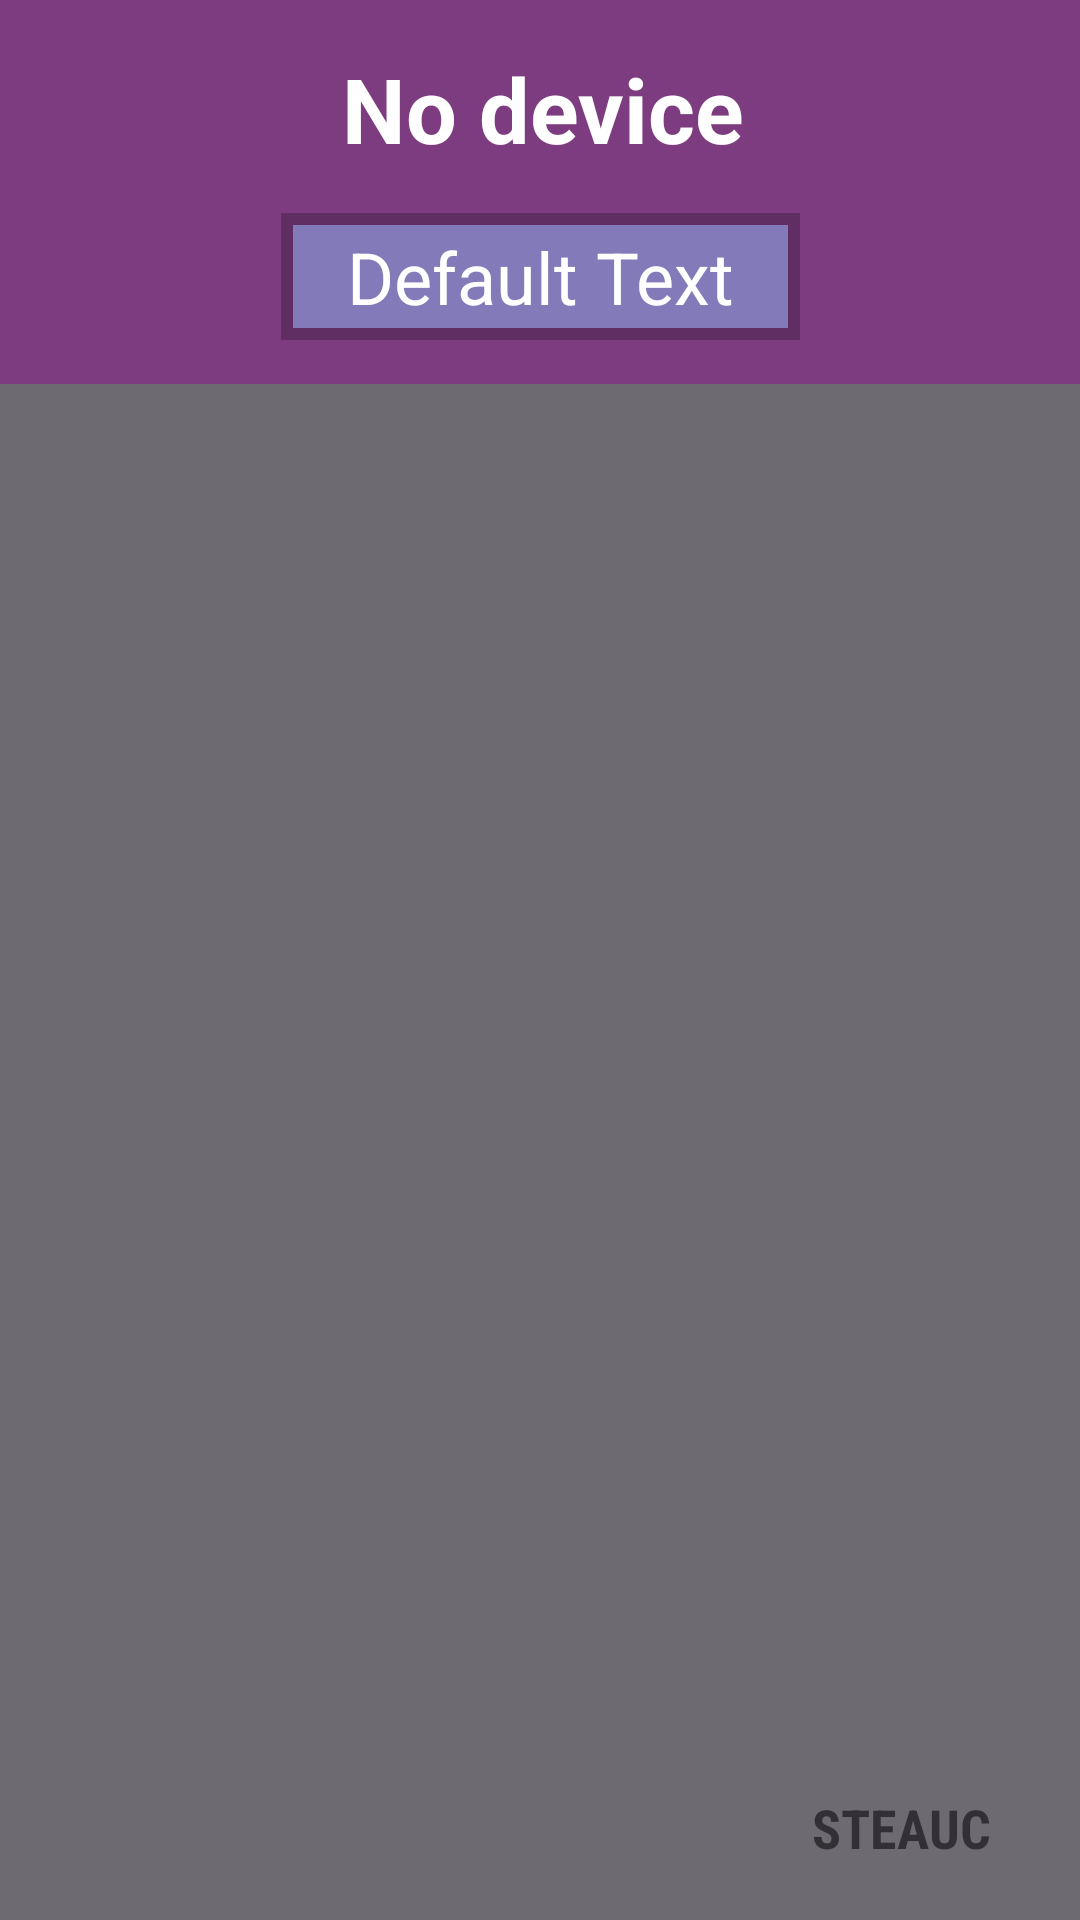

Here is an Android app screen rendered from its layout file. Give the layout XML and the strings, colors and styles it references.
<!-- AndroidManifest.xml: application theme Theme.STEAUC -->
<!-- res/layout/lyo_ble_interact.xml -->
<?xml version="1.0" encoding="utf-8"?>
<androidx.constraintlayout.widget.ConstraintLayout xmlns:android="http://schemas.android.com/apk/res/android"
    xmlns:app="http://schemas.android.com/apk/res-auto"
    xmlns:tools="http://schemas.android.com/tools"
    android:id="@+id/ble_device_info_global"
    android:layout_width="match_parent"
    android:layout_height="match_parent"
    android:background="#7D3B80"
    tools:context=".ble.BLEInteractActivity">

    <TextView
        android:id="@+id/ble_device_name"
        android:layout_width="wrap_content"
        android:layout_height="wrap_content"
        android:gravity="center_horizontal"
        android:text="@string/no_device"
        android:textAlignment="center"
        android:textAllCaps="false"
        android:textColor="#FFFFFF"
        android:textSize="30sp"
        android:textStyle="bold"
        app:layout_constraintBottom_toTopOf="@+id/ble_interact_bg"
        app:layout_constraintEnd_toEndOf="parent"
        app:layout_constraintHorizontal_bias="0.505"
        app:layout_constraintStart_toStartOf="parent"
        app:layout_constraintTop_toTopOf="parent"
        app:layout_constraintVertical_bias="0.181" />

    <TextView
        android:id="@+id/ble_device_status"
        android:layout_width="wrap_content"
        android:layout_height="wrap_content"
        android:background="#8188BBF1"
        android:gravity="center_horizontal"
        android:paddingLeft="22dp"
        android:paddingTop="5dp"
        android:paddingRight="22dp"
        android:paddingBottom="5dp"
        android:text="@string/default_text"
        android:textAlignment="center"
        android:textColor="#FFFFFF"
        android:textSize="24sp"
        app:layout_constraintBottom_toTopOf="@+id/ble_interact_bg"
        app:layout_constraintEnd_toEndOf="parent"
        app:layout_constraintStart_toStartOf="parent"
        app:layout_constraintTop_toBottomOf="@+id/ble_device_name" />

    <View
        android:id="@+id/ble_device_status_bg"
        android:layout_width="0dp"
        android:layout_height="0dp"
        android:background="@drawable/dark_purple_border"
        app:layout_constraintBottom_toBottomOf="@+id/ble_device_status"
        app:layout_constraintEnd_toEndOf="@+id/ble_device_status"
        app:layout_constraintHorizontal_bias="1.0"
        app:layout_constraintStart_toStartOf="@+id/ble_device_status"
        app:layout_constraintTop_toTopOf="@+id/ble_device_status"
        app:layout_constraintVertical_bias="0.0" />

    <View
        android:id="@+id/ble_interact_bg"
        android:layout_width="0dp"
        android:layout_height="0dp"
        android:background="#6E6A71"
        app:layout_constraintBottom_toBottomOf="parent"
        app:layout_constraintEnd_toEndOf="parent"
        app:layout_constraintHorizontal_bias="0.0"
        app:layout_constraintStart_toStartOf="parent"
        app:layout_constraintTop_toTopOf="@+id/ble_services_rec_view" />

    <androidx.recyclerview.widget.RecyclerView
        android:id="@+id/ble_services_rec_view"
        android:layout_width="0dp"
        android:layout_height="0dp"
        android:layout_marginTop="128dp"
        app:layout_constraintBottom_toBottomOf="parent"
        app:layout_constraintEnd_toEndOf="parent"
        app:layout_constraintStart_toStartOf="parent"
        app:layout_constraintTop_toTopOf="parent" />

    <TextView
        android:id="@+id/menu_steauc_corner"
        android:layout_width="92dp"
        android:layout_height="29dp"
        android:fontFamily="sans-serif-condensed"
        android:gravity="center_horizontal"
        android:text="@string/app_name"
        android:textAlignment="center"
        android:textSize="18sp"
        android:textStyle="bold"
        app:layout_constraintBottom_toBottomOf="parent"
        app:layout_constraintHorizontal_bias="0.949"
        app:layout_constraintLeft_toLeftOf="parent"
        app:layout_constraintRight_toRightOf="parent"
        app:layout_constraintTop_toTopOf="parent"
        app:layout_constraintVertical_bias="0.977" />

</androidx.constraintlayout.widget.ConstraintLayout>
<!-- resources referenced by this layout -->
<resources>
  <!-- drawable dark_purple_border (drawable) -->
  <?xml version="1.0" encoding="utf-8"?>
  <shape xmlns:android="http://schemas.android.com/apk/res/android" android:shape="rectangle" >
      <solid android:color="@android:color/transparent" />
      <stroke android:width="4dp" android:color="#612E63"/>
      <padding android:bottom="10dp" android:left="10dp" android:right="10dp" android:top="10dp"/>
  </shape>
  <string name="app_name">STEAUC</string>
  <string name="default_text">Default Text</string>
  <string name="no_device">No device</string>
  <style name="Theme.STEAUC" parent="Theme.MaterialComponents.DayNight.DarkActionBar">
          
          <item name="colorPrimary">@color/purple_500</item>
          <item name="colorPrimaryVariant">@color/purple_700</item>
          <item name="colorOnPrimary">@color/white</item>
          
          <item name="colorSecondary">@color/teal_200</item>
          <item name="colorSecondaryVariant">@color/teal_700</item>
          <item name="colorOnSecondary">@color/black</item>
          
          <item name="android:statusBarColor" tools:targetApi="l">?attr/colorPrimaryVariant</item>
          
      </style>
  <!-- not gathered from this repository: default colours our renderer supplied (Android Studio template values) -->
  <color name="purple_500">#FF6200EE</color>
  <color name="purple_700">#FF3700B3</color>
  <color name="teal_200">#FF03DAC5</color>
  <color name="teal_700">#FF018786</color>
  <color name="black">#FF000000</color>
  <color name="white">#FFFFFFFF</color>
</resources>
